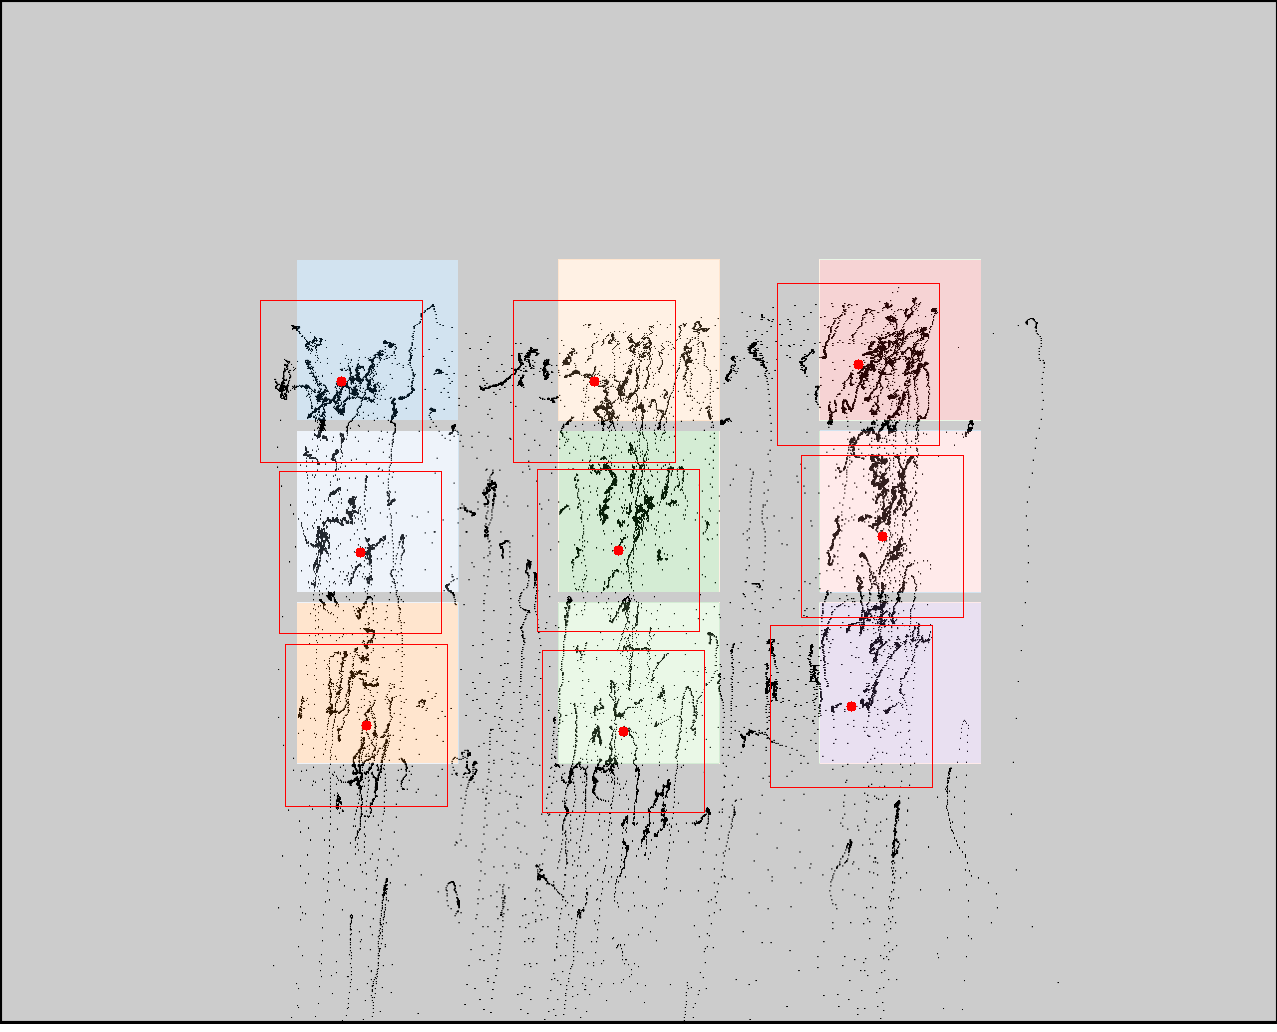

Source data for this figure (header and first rows):
click0, click1, click2, click3, click4, click5, click6, click7, click8
341, 360, 366, 594, 618, 623, 858, 882, 851
381, 552, 725, 381, 550, 731, 364, 536, 706
